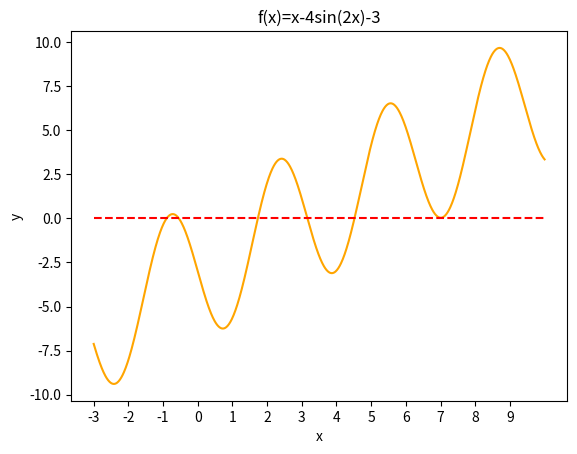

The script that saved this image:
import numpy as np
import matplotlib.pyplot as plt

def driver():
    # 5(a) plot f(x)= x-4sin(2x)-3
    f = lambda x: x - 4*np.sin(2*x) - 3
    # x = np.linspace(-10,10,1000)
    x = np.linspace(-3,10,1000)
    y = f(x)

    plt.plot(x,y,color='orange')
    plt.hlines(0, -3, 10, colors='red', linestyles='dashed')
    plt.xlabel('x')
    plt.xticks(np.arange(-3, 10, 1))
    plt.ylabel('y')
    plt.title('f(x)=x-4sin(2x)-3')
    plt.show()
    
driver()